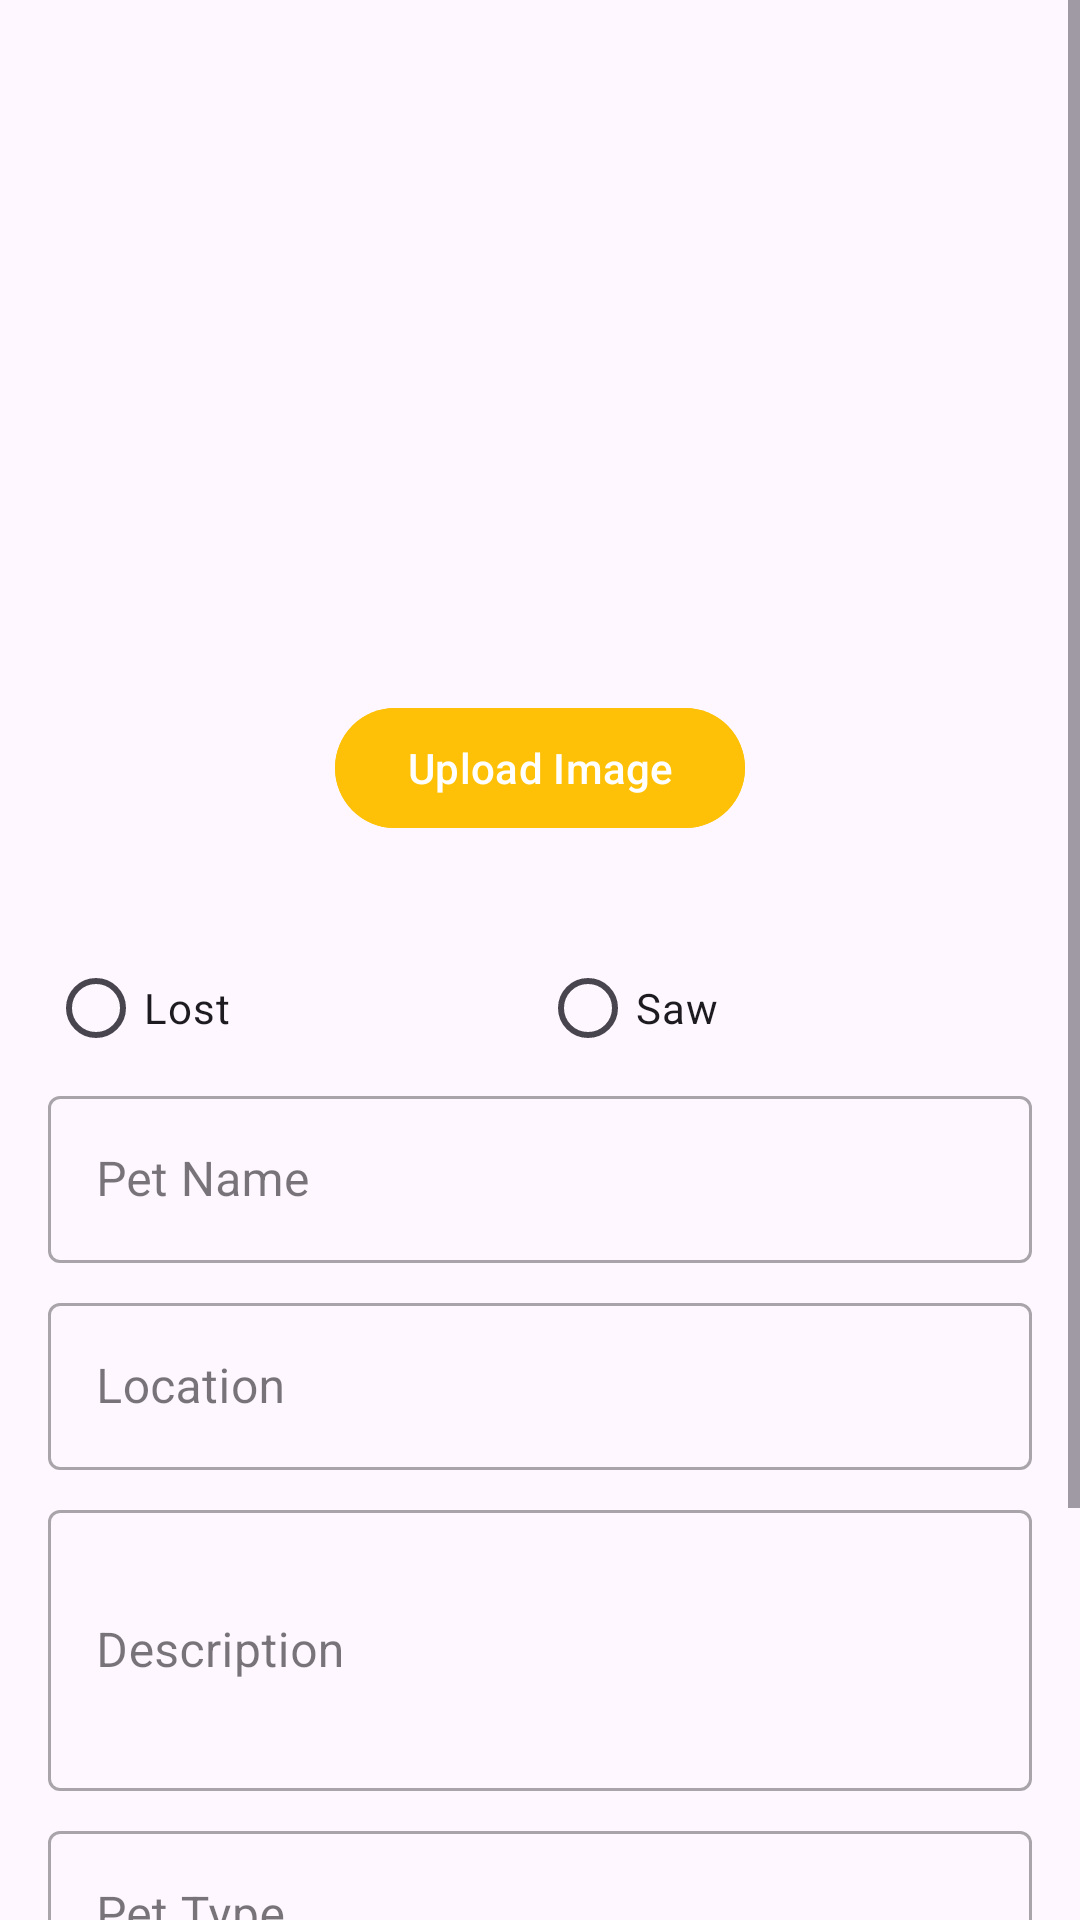

This screen was rendered from an Android layout file. Write that file and the resources it references.
<!-- AndroidManifest.xml: application theme Theme.LostAndFoundPetTracker -->
<!-- res/layout/fragment_report.xml -->
<?xml version="1.0" encoding="utf-8"?>
<ScrollView xmlns:android="http://schemas.android.com/apk/res/android"
    xmlns:app="http://schemas.android.com/apk/res-auto"
    xmlns:tools="http://schemas.android.com/tools"
    android:layout_width="match_parent"
    android:layout_height="match_parent"
    tools:context=".fragments.ReportFragment">

    <LinearLayout
        android:layout_width="match_parent"
        android:layout_height="wrap_content"
        android:orientation="vertical"
        android:padding="16dp">

        <ImageView
            android:id="@+id/petImageView"
            android:layout_width="200dp"
            android:layout_height="200dp"
            android:layout_gravity="center_horizontal"
            android:layout_marginBottom="16dp"
            android:scaleType="centerCrop"
            android:src="@drawable/rounded_image_background" />

        <com.google.android.material.button.MaterialButton
            android:id="@+id/uploadImageButton"
            android:layout_width="wrap_content"
            android:layout_height="wrap_content"
            android:layout_gravity="center_horizontal"
            android:layout_marginBottom="16dp"
            android:backgroundTint="#FFC107"
            android:text="Upload Image" />

        <RadioGroup
            android:id="@+id/statusRadioGroup"
            android:layout_width="match_parent"
            android:layout_height="wrap_content"
            android:orientation="horizontal"
            android:layout_marginTop="16dp">

            <RadioButton
                android:id="@+id/radioLost"
                android:layout_width="0dp"
                android:layout_height="wrap_content"
                android:text="Lost"
                android:layout_weight="1" />

            <RadioButton
                android:id="@+id/radioSaw"
                android:layout_width="0dp"
                android:layout_height="wrap_content"
                android:text="Saw"
                android:layout_weight="1" />
        </RadioGroup>

        <com.google.android.material.textfield.TextInputLayout
            android:layout_width="match_parent"
            android:layout_height="wrap_content"
            android:layout_marginBottom="8dp"
            style="@style/Widget.MaterialComponents.TextInputLayout.OutlinedBox">

            <com.google.android.material.textfield.TextInputEditText
                android:id="@+id/petNameEditText"
                android:layout_width="match_parent"
                android:layout_height="wrap_content"
                android:hint="Pet Name" />
        </com.google.android.material.textfield.TextInputLayout>

        <com.google.android.material.textfield.TextInputLayout
            android:layout_width="match_parent"
            android:layout_height="wrap_content"
            android:layout_marginBottom="8dp"
            style="@style/Widget.MaterialComponents.TextInputLayout.OutlinedBox">

            <com.google.android.material.textfield.TextInputEditText
                android:id="@+id/locationEditText"
                android:layout_width="match_parent"
                android:layout_height="wrap_content"
                android:hint="Location" />
        </com.google.android.material.textfield.TextInputLayout>

        <com.google.android.material.textfield.TextInputLayout
            android:layout_width="match_parent"
            android:layout_height="wrap_content"
            android:layout_marginBottom="8dp"
            style="@style/Widget.MaterialComponents.TextInputLayout.OutlinedBox">

            <com.google.android.material.textfield.TextInputEditText
                android:id="@+id/descriptionEditText"
                android:layout_width="match_parent"
                android:layout_height="wrap_content"
                android:hint="Description"
                android:inputType="textMultiLine"
                android:lines="3" />
        </com.google.android.material.textfield.TextInputLayout>

        <com.google.android.material.textfield.TextInputLayout
            android:layout_width="match_parent"
            android:layout_height="wrap_content"
            android:layout_marginBottom="8dp"
            style="@style/Widget.MaterialComponents.TextInputLayout.OutlinedBox">

            <com.google.android.material.textfield.TextInputEditText
                android:id="@+id/petTypeEditText"
                android:layout_width="match_parent"
                android:layout_height="wrap_content"
                android:hint="Pet Type" />
        </com.google.android.material.textfield.TextInputLayout>

        <com.google.android.material.textfield.TextInputLayout
            android:layout_width="match_parent"
            android:layout_height="wrap_content"
            android:layout_marginBottom="16dp"
            style="@style/Widget.MaterialComponents.TextInputLayout.OutlinedBox">

            <com.google.android.material.textfield.TextInputEditText
                android:id="@+id/colorEditText"
                android:layout_width="match_parent"
                android:layout_height="wrap_content"
                android:hint="Color" />
        </com.google.android.material.textfield.TextInputLayout>

        <com.google.android.material.button.MaterialButton
            android:id="@+id/submitButton"
            android:layout_width="match_parent"
            android:layout_height="wrap_content"
            android:backgroundTint="#FFC107"
            android:text="Submit Report" />

    </LinearLayout>
</ScrollView>
<!-- resources referenced by this layout -->
<resources>
  <style name="Theme.LostAndFoundPetTracker" parent="Base.Theme.LostAndFoundPetTracker" />
  <style name="Base.Theme.LostAndFoundPetTracker" parent="Theme.Material3.DayNight.NoActionBar">
          
          
      </style>
</resources>
